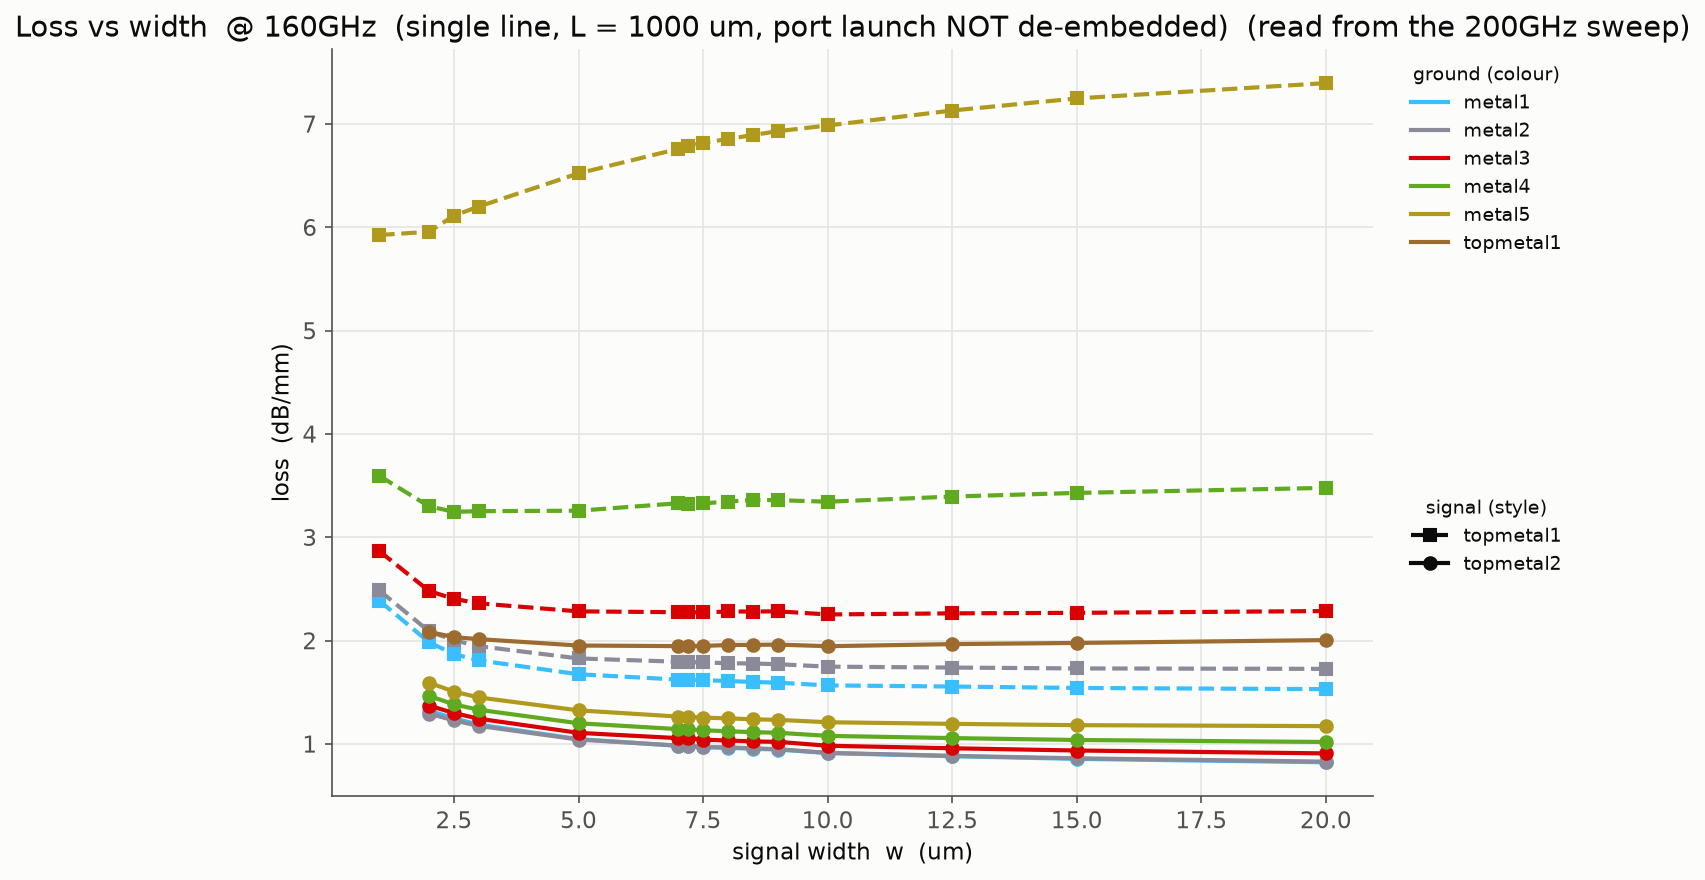

Data behind this chart, as committed beside it:
signal, ground, width_um, loss
topmetal1, metal1, 1.0, 2.386
topmetal1, metal1, 2.0, 1.984
topmetal1, metal1, 2.5, 1.869
topmetal1, metal1, 3.0, 1.808
topmetal1, metal1, 5.0, 1.674
topmetal1, metal1, 7.0, 1.623
topmetal1, metal1, 7.2, 1.62
topmetal1, metal1, 7.5, 1.618
topmetal1, metal1, 8.0, 1.609
topmetal1, metal1, 8.5, 1.599
topmetal1, metal1, 9.0, 1.592
topmetal1, metal1, 10.0, 1.566
topmetal1, metal1, 12.5, 1.555
topmetal1, metal1, 15.0, 1.542
topmetal1, metal1, 20.0, 1.53
topmetal2, metal1, 2.0, 1.322
topmetal2, metal1, 2.5, 1.247
topmetal2, metal1, 3.0, 1.187
topmetal2, metal1, 5.0, 1.047
topmetal2, metal1, 7.0, 0.9813
topmetal2, metal1, 7.2, 0.9786
topmetal2, metal1, 7.5, 0.9694
topmetal2, metal1, 8.0, 0.9621
topmetal2, metal1, 8.5, 0.9524
topmetal2, metal1, 9.0, 0.9458
topmetal2, metal1, 10.0, 0.9112
topmetal2, metal1, 12.5, 0.8810
topmetal2, metal1, 15.0, 0.8552
topmetal2, metal1, 20.0, 0.8221
topmetal1, metal2, 1.0, 2.486
topmetal1, metal2, 2.0, 2.089
topmetal1, metal2, 2.5, 2.002
topmetal1, metal2, 3.0, 1.946
topmetal1, metal2, 5.0, 1.827
topmetal1, metal2, 7.0, 1.795
topmetal1, metal2, 7.2, 1.791
topmetal1, metal2, 7.5, 1.789
topmetal1, metal2, 8.0, 1.78
topmetal1, metal2, 8.5, 1.778
topmetal1, metal2, 9.0, 1.771
topmetal1, metal2, 10.0, 1.748
topmetal1, metal2, 12.5, 1.739
topmetal1, metal2, 15.0, 1.73
topmetal1, metal2, 20.0, 1.726
topmetal2, metal2, 2.0, 1.293
topmetal2, metal2, 2.5, 1.227
topmetal2, metal2, 3.0, 1.174
topmetal2, metal2, 5.0, 1.042
topmetal2, metal2, 7.0, 0.9838
topmetal2, metal2, 7.2, 0.9791
topmetal2, metal2, 7.5, 0.9689
topmetal2, metal2, 8.0, 0.9665
topmetal2, metal2, 8.5, 0.9575
topmetal2, metal2, 9.0, 0.9489
topmetal2, metal2, 10.0, 0.9134
topmetal2, metal2, 12.5, 0.8845
topmetal2, metal2, 15.0, 0.8605
topmetal2, metal2, 20.0, 0.8284
topmetal1, metal3, 1.0, 2.867
topmetal1, metal3, 2.0, 2.479
... 99 more rows
